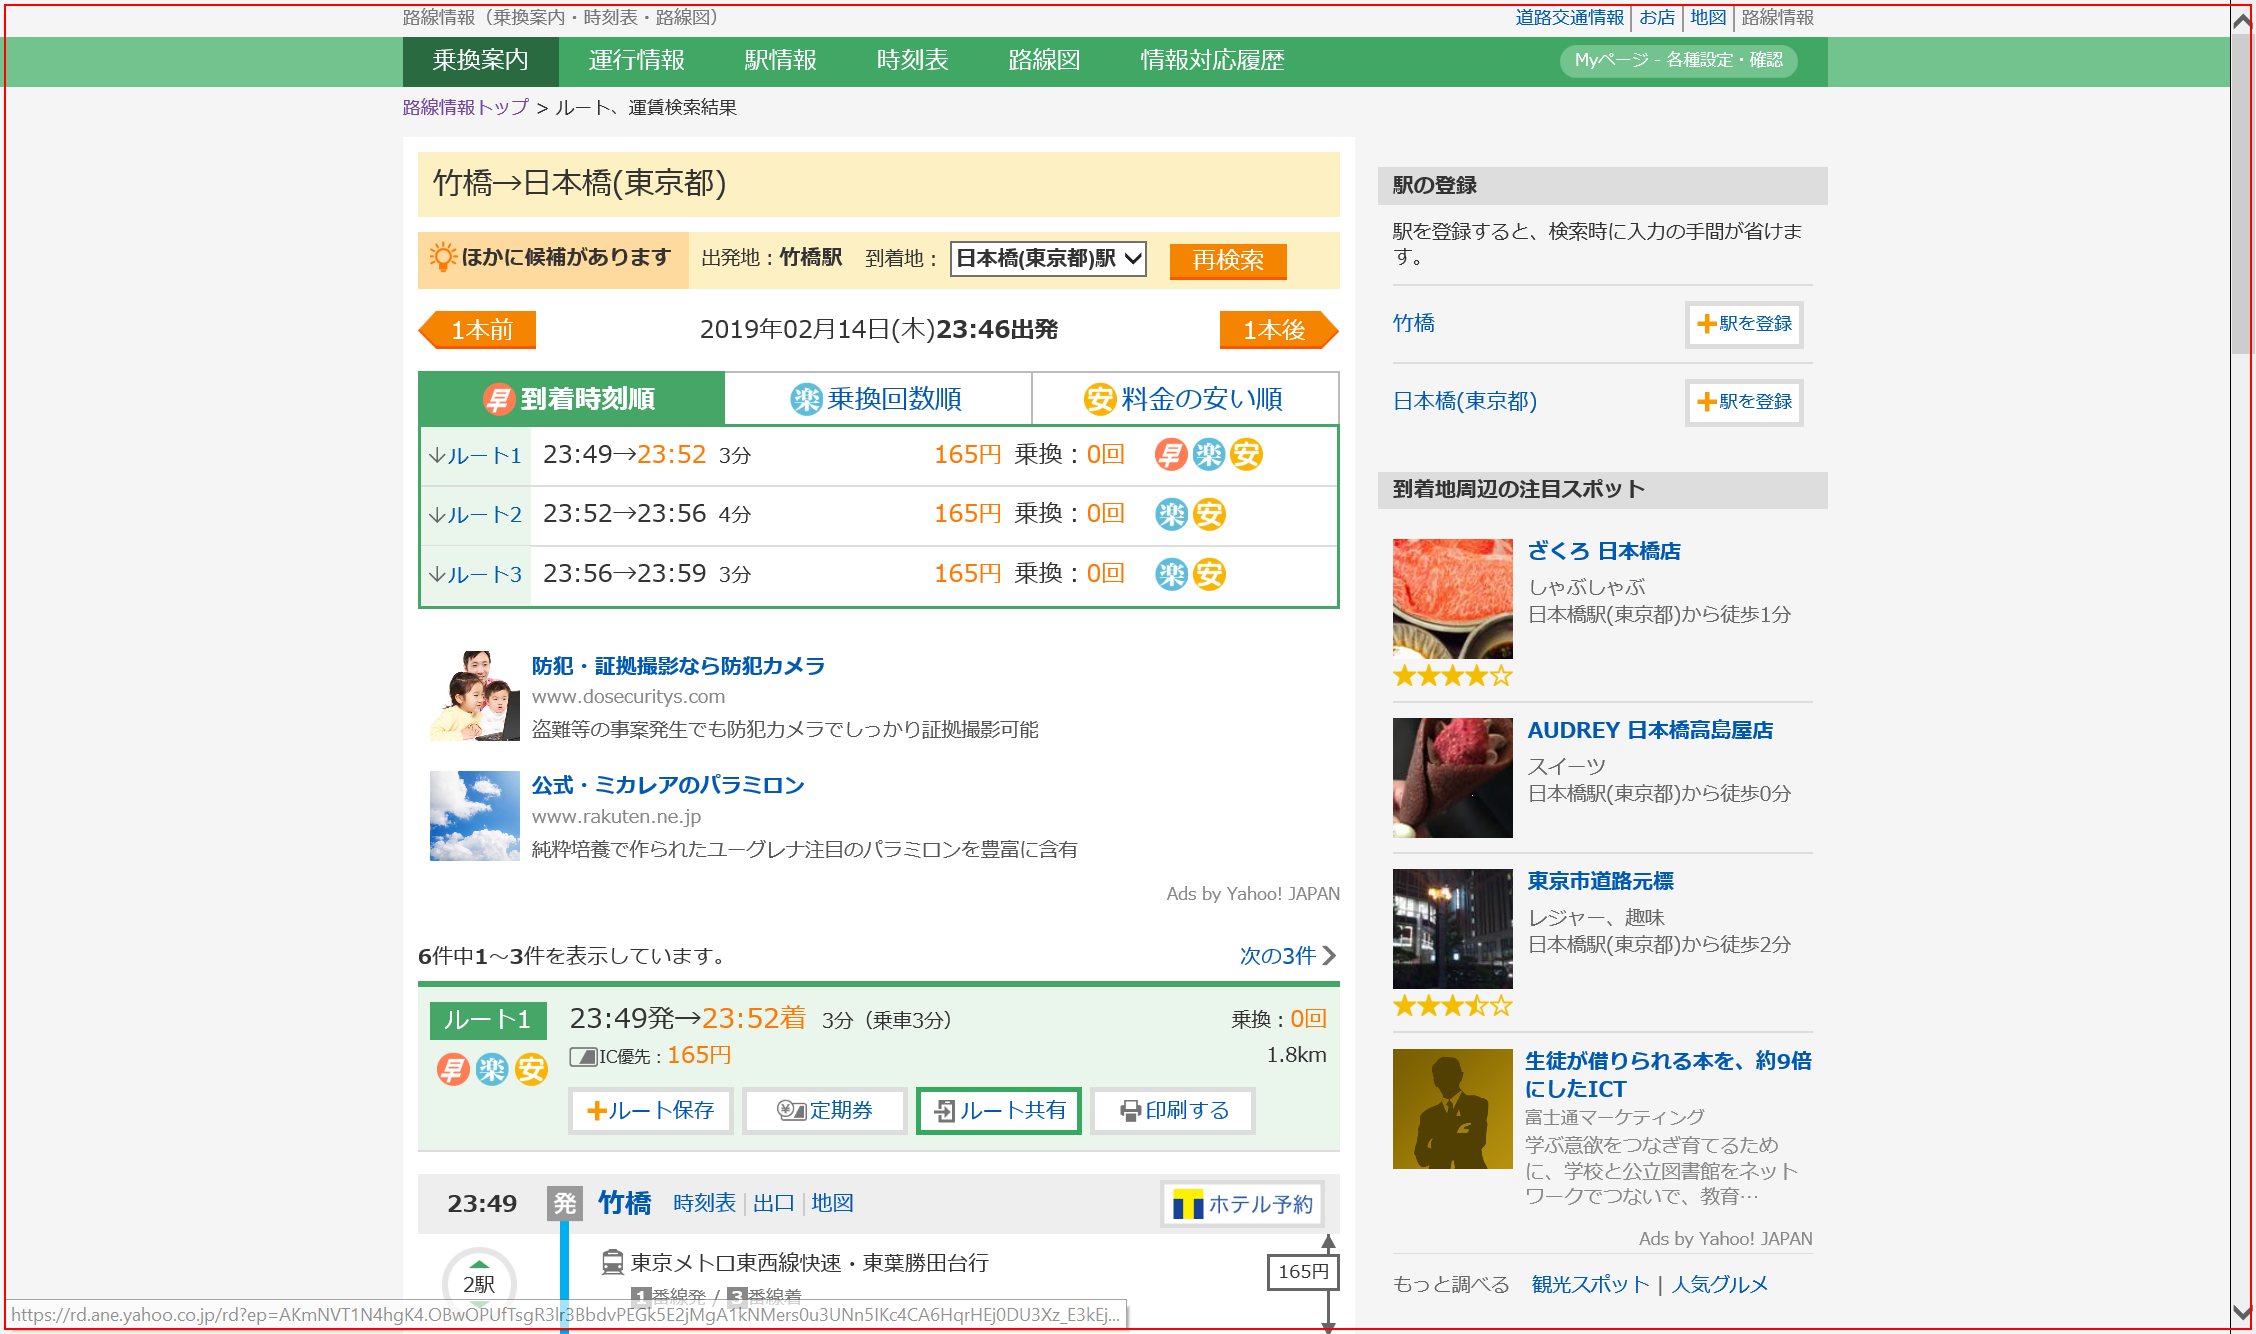
Workflow: Main

Step 1: Close Application 'iexplore.exe 「竹橋」から「日本橋...' in window '* - Yahoo!路線情報'
